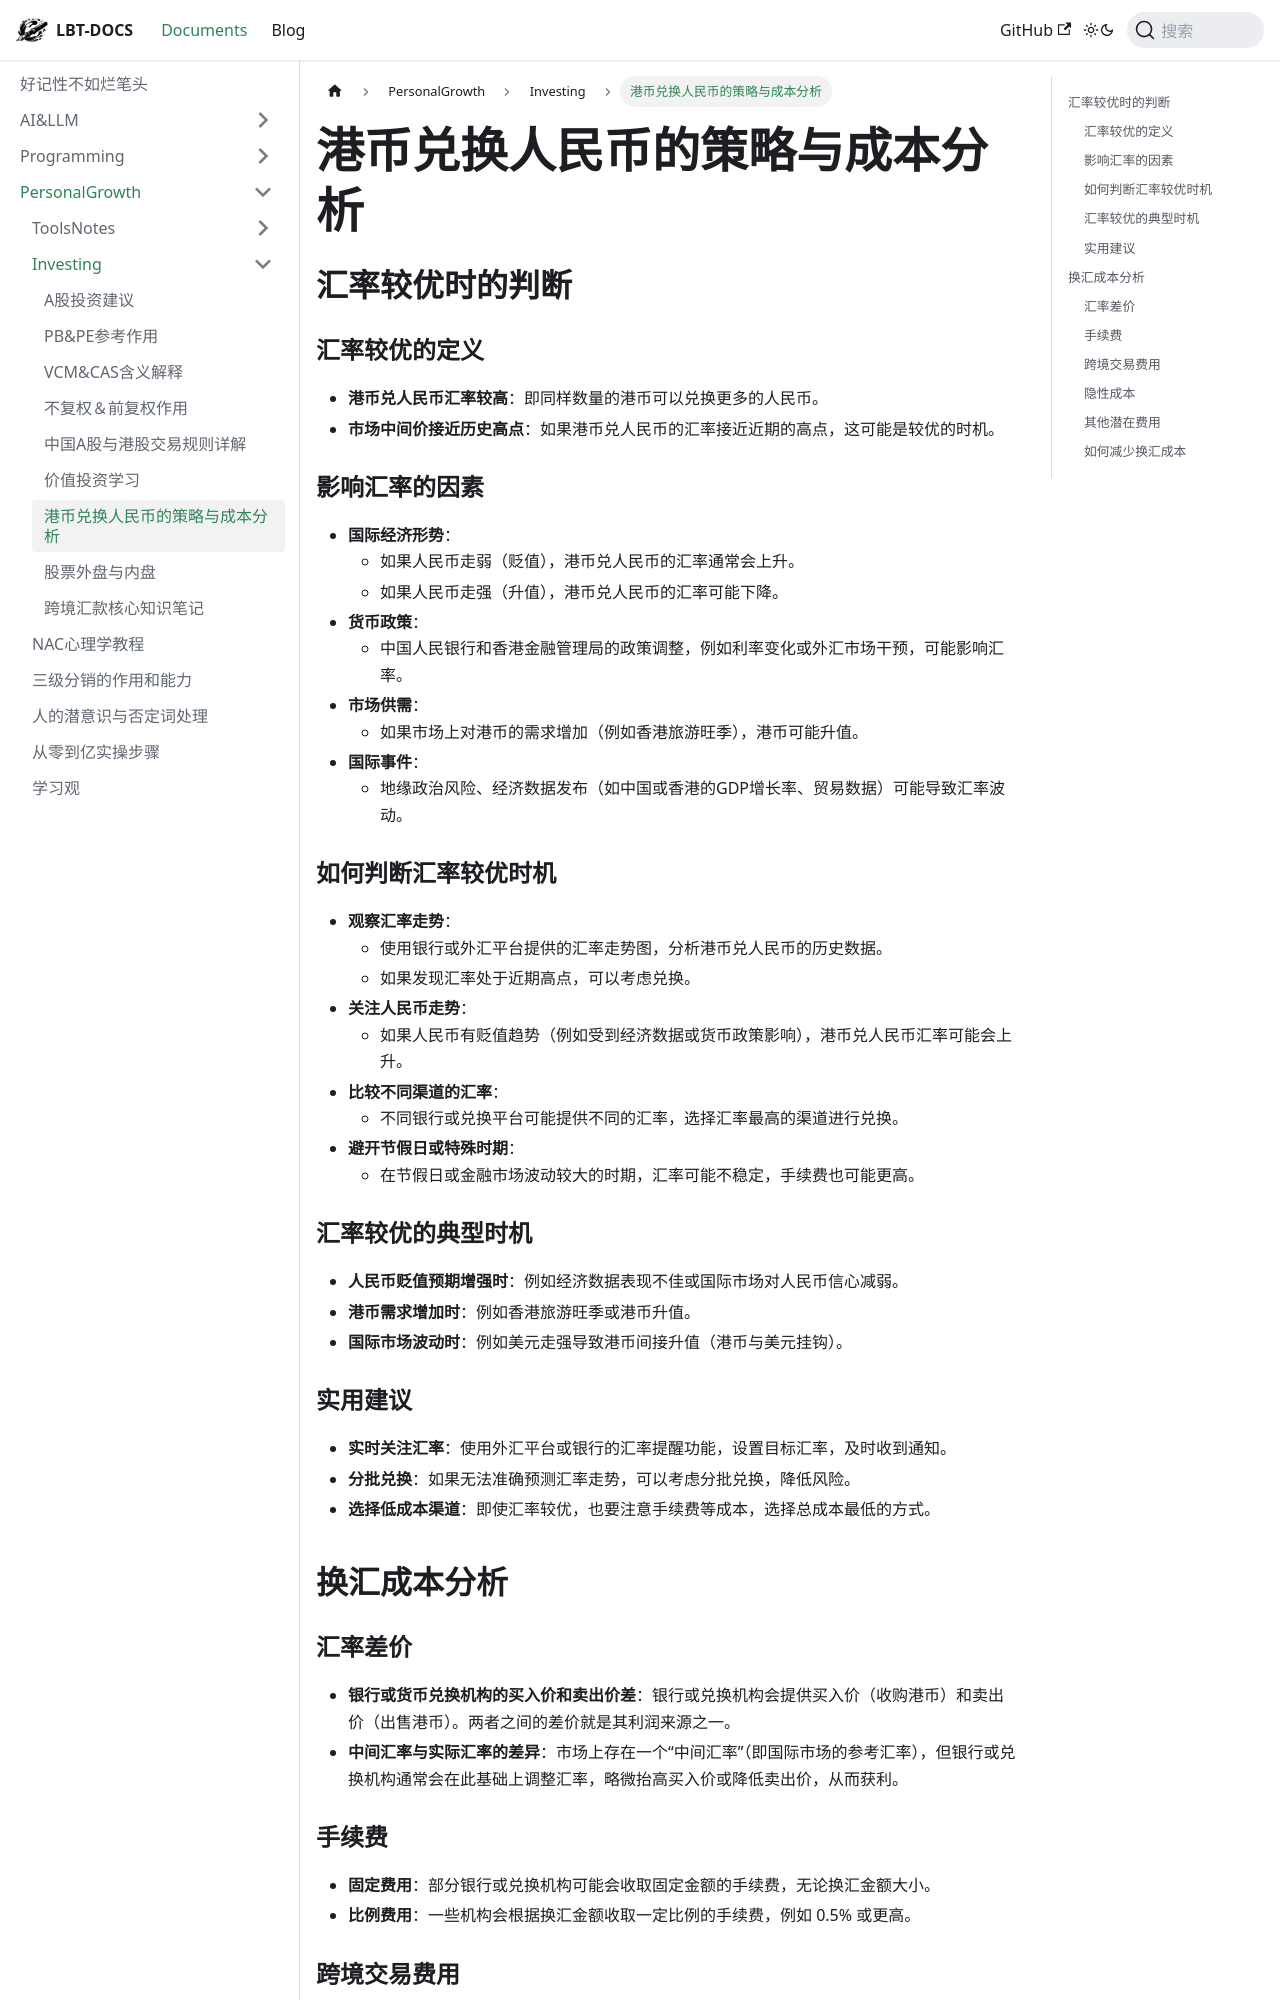

repository: fhvknb/lbt-docs · page: docs/PersonalGrowth/Investing/港币兑换人民币的策略与成本分析.html · generator: docusaurus


## 汇率较优时的判断

### 汇率较优的定义

* **港币兑人民币汇率较高**：即同样数量的港币可以兑换更多的人民币。
* **市场中间价接近历史高点**：如果港币兑人民币的汇率接近近期的高点，这可能是较优的时机。

### 影响汇率的因素

* **国际经济形势**：
  * 如果人民币走弱（贬值），港币兑人民币的汇率通常会上升。
  * 如果人民币走强（升值），港币兑人民币的汇率可能下降。
* **货币政策**：
  * 中国人民银行和香港金融管理局的政策调整，例如利率变化或外汇市场干预，可能影响汇率。
* **市场供需**：
  * 如果市场上对港币的需求增加（例如香港旅游旺季），港币可能升值。
* **国际事件**：
  * 地缘政治风险、经济数据发布（如中国或香港的GDP增长率、贸易数据）可能导致汇率波动。

### 如何判断汇率较优时机

* **观察汇率走势**：
  * 使用银行或外汇平台提供的汇率走势图，分析港币兑人民币的历史数据。
  * 如果发现汇率处于近期高点，可以考虑兑换。
* **关注人民币走势**：
  * 如果人民币有贬值趋势（例如受到经济数据或货币政策影响），港币兑人民币汇率可能会上升。
* **比较不同渠道的汇率**：
  * 不同银行或兑换平台可能提供不同的汇率，选择汇率最高的渠道进行兑换。
* **避开节假日或特殊时期**：
  * 在节假日或金融市场波动较大的时期，汇率可能不稳定，手续费也可能更高。

### 汇率较优的典型时机

* **人民币贬值预期增强时**：例如经济数据表现不佳或国际市场对人民币信心减弱。
* **港币需求增加时**：例如香港旅游旺季或港币升值。
* **国际市场波动时**：例如美元走强导致港币间接升值（港币与美元挂钩）。

### 实用建议

* **实时关注汇率**：使用外汇平台或银行的汇率提醒功能，设置目标汇率，及时收到通知。
* **分批兑换**：如果无法准确预测汇率走势，可以考虑分批兑换，降低风险。
* **选择低成本渠道**：即使汇率较优，也要注意手续费等成本，选择总成本最低的方式。

## 换汇成本分析

### 汇率差价

* **银行或货币兑换机构的买入价和卖出价差**：银行或兑换机构会提供买入价（收购港币）和卖出价（出售港币）。两者之间的差价就是其利润来源之一。
* **中间汇率与实际汇率的差异**：市场上存在一个“中间汇率”（即国际市场的参考汇率），但银行或兑换机构通常会在此基础上调整汇率，略微抬高买入价或降低卖出价，从而获利。
